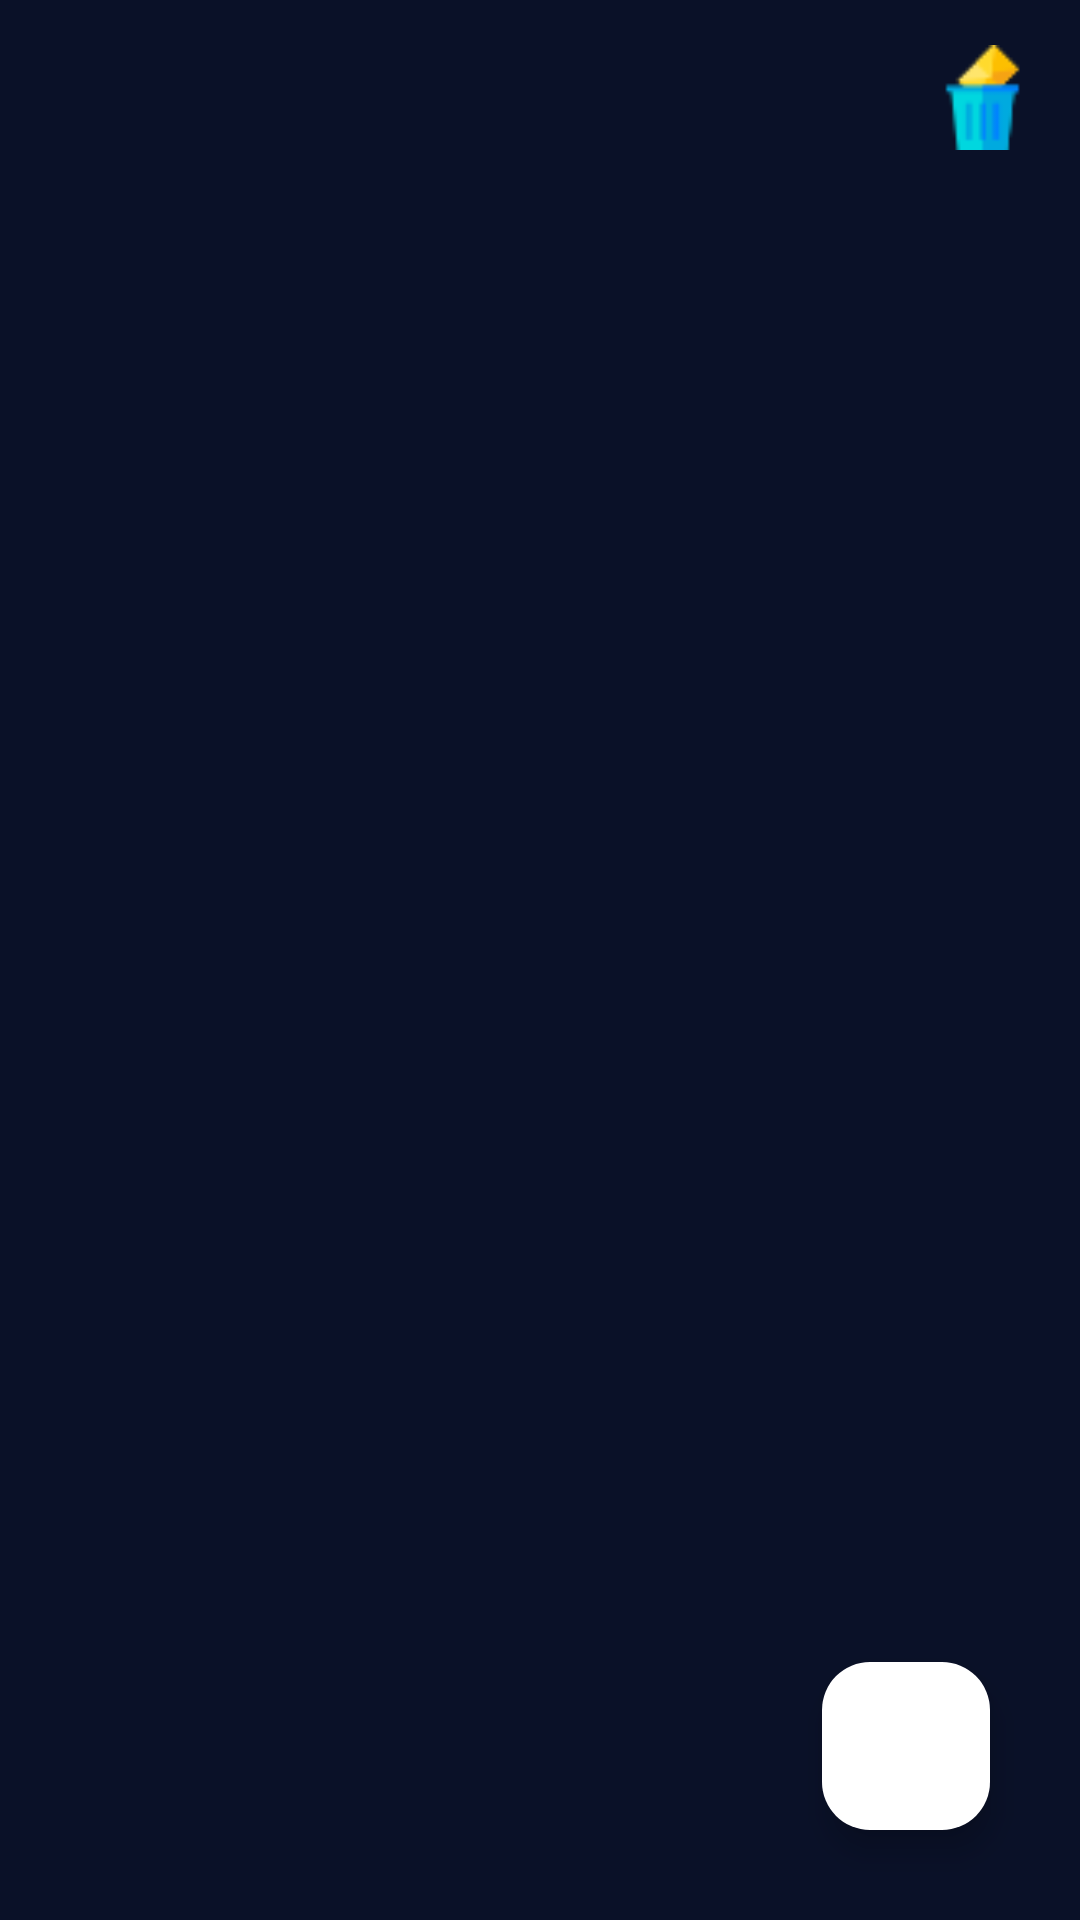

Reconstruct the res/layout file that produces this screen, plus the resources it refers to.
<!-- AndroidManifest.xml: application theme Theme.NoteApp -->
<!-- res/layout/fragment_list.xml -->
<?xml version="1.0" encoding="utf-8"?>
<androidx.constraintlayout.widget.ConstraintLayout xmlns:android="http://schemas.android.com/apk/res/android"
    xmlns:app="http://schemas.android.com/apk/res-auto"
    xmlns:tools="http://schemas.android.com/tools"
    android:layout_width="match_parent"
    android:layout_height="match_parent"
    android:background="@color/bgColor"
    tools:context=".fragments.ListFragment">

    <ImageView
        android:id="@+id/deleteAll"
        android:layout_width="35dp"
        android:layout_height="35dp"
        android:layout_margin="15dp"
        android:src="@drawable/delete"
        app:layout_constraintEnd_toEndOf="parent"
        app:layout_constraintTop_toTopOf="parent"/>


    <androidx.recyclerview.widget.RecyclerView
        android:id="@+id/recyclerView"
        android:layout_width="match_parent"
        android:layout_height="0dp"
        android:layout_marginTop="10dp"
        app:layout_constraintBottom_toBottomOf="parent"
        app:layout_constraintEnd_toEndOf="parent"
        app:layout_constraintHorizontal_bias="0.5"
        app:layout_constraintStart_toStartOf="parent"
        app:layout_constraintTop_toBottomOf="@+id/deleteAll" />

    <com.google.android.material.floatingactionbutton.FloatingActionButton
        android:id="@+id/floatingActionButton"
        android:layout_width="wrap_content"
        android:layout_height="wrap_content"
        android:layout_marginEnd="30dp"
        android:layout_marginBottom="30dp"
        android:backgroundTint="@color/white"
        android:clickable="true"
        android:contentDescription="@string/add"
        android:focusable="true"
        android:src="@drawable/plus"
        app:layout_constraintBottom_toBottomOf="parent"
        app:layout_constraintEnd_toEndOf="parent" />
</androidx.constraintlayout.widget.ConstraintLayout>
<!-- resources referenced by this layout -->
<resources>
  <color name="bgColor">#0a1128</color>
  <color name="white">#FFFFFFFF</color>
  <!-- drawable delete: png bitmap (drawable, 865 bytes) -->
  <string name="add">Add</string>
  <style name="Theme.NoteApp" parent="Base.Theme.NoteApp" />
  <style name="Base.Theme.NoteApp" parent="Theme.Material3.DayNight.NoActionBar">
          
        <item name="colorPrimary">@color/bgColor</item>
      </style>
</resources>
